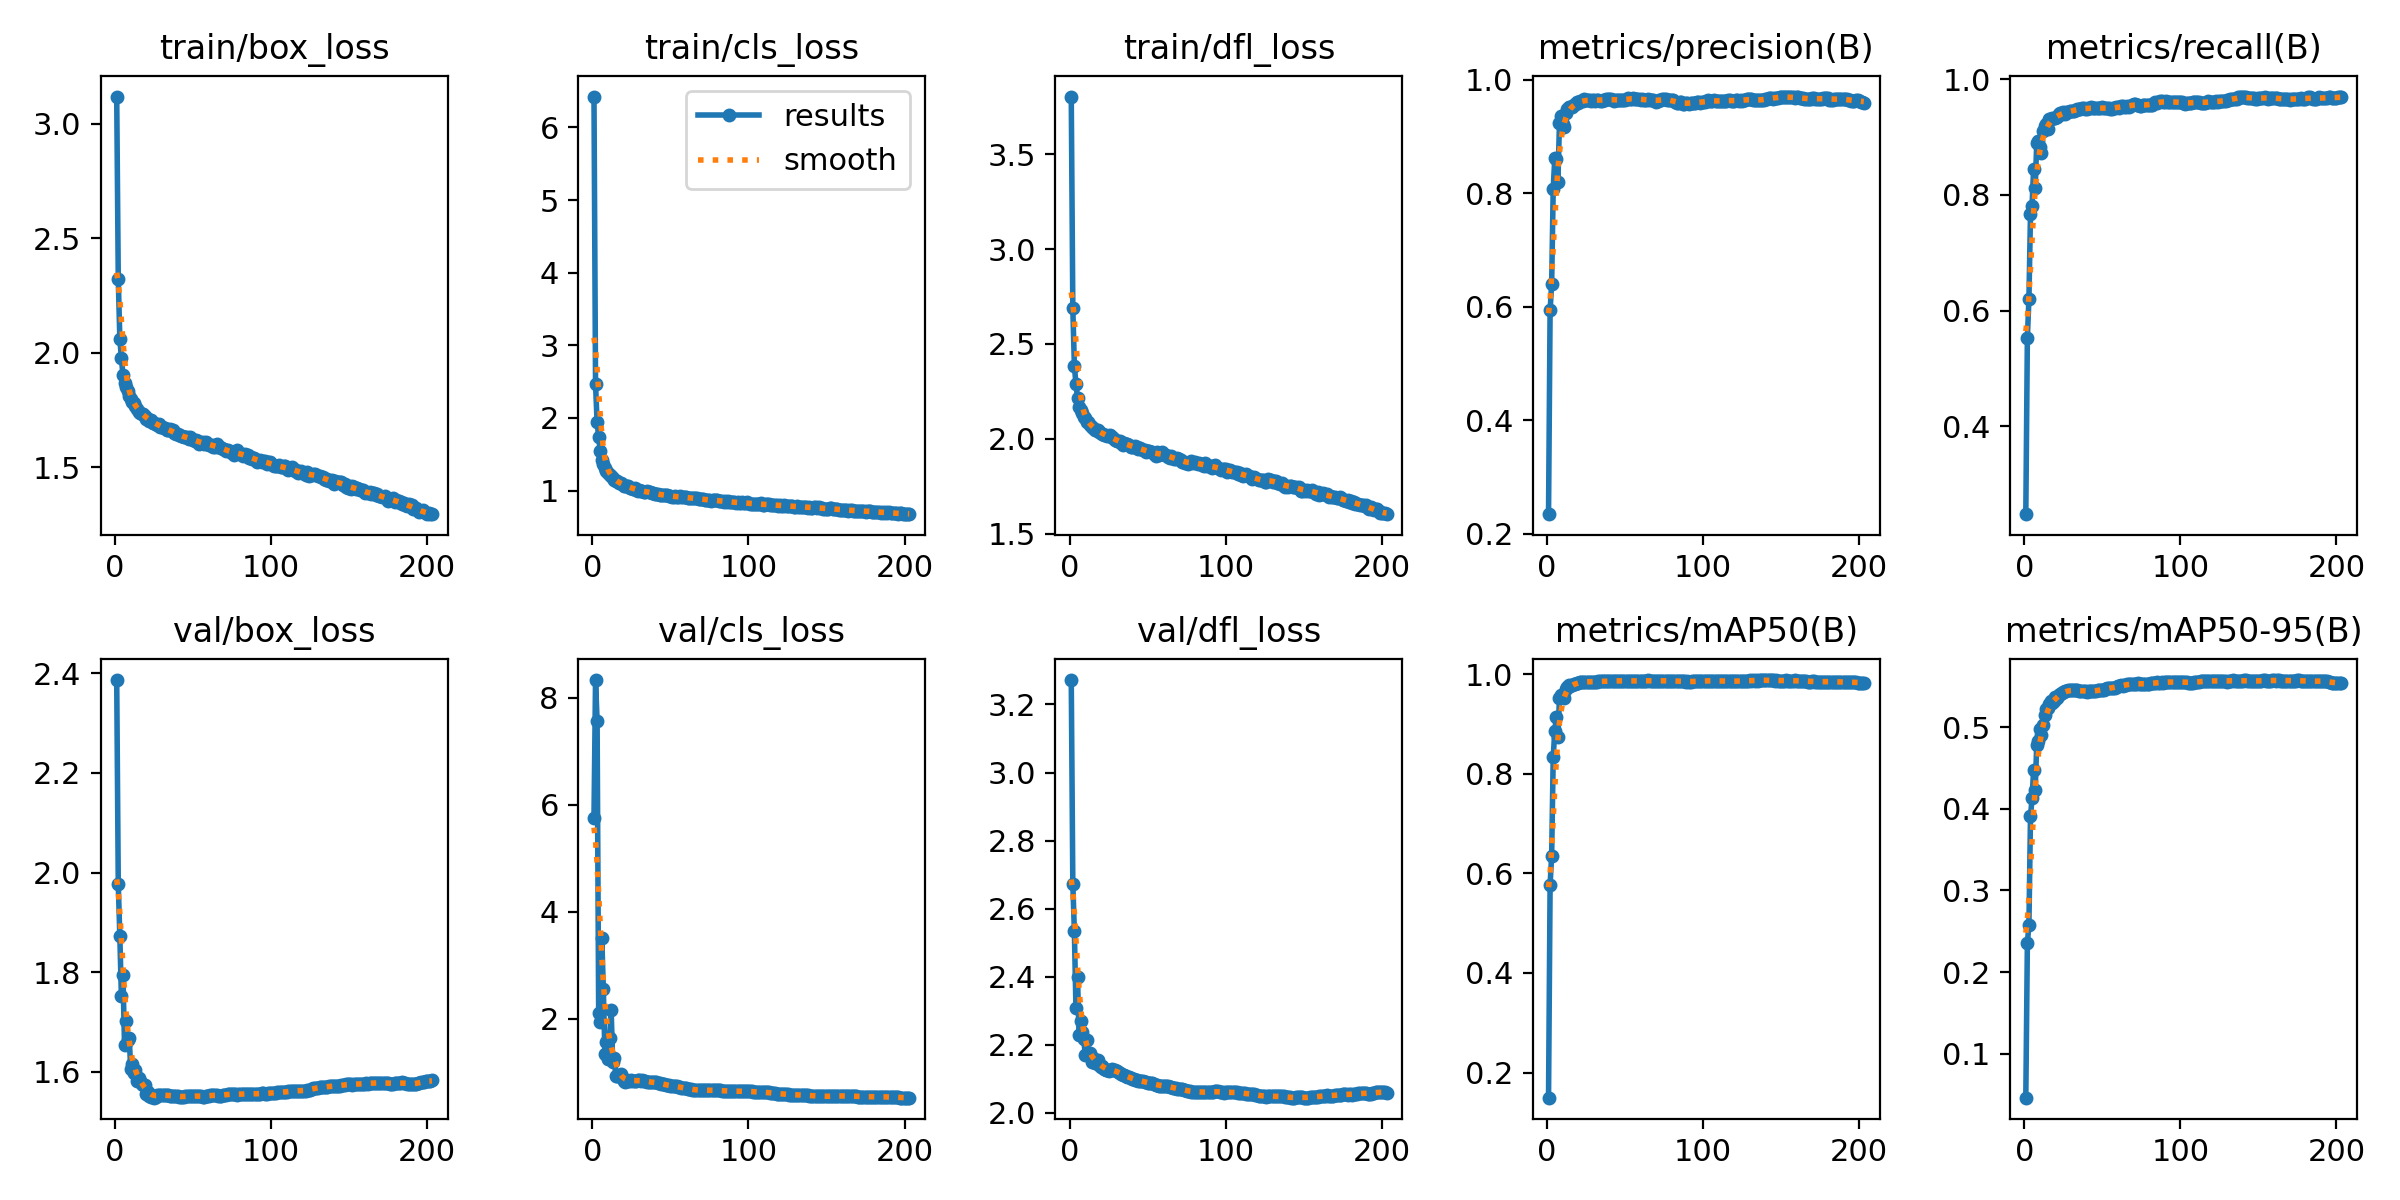

The data file committed next to this chart (first rows):
epoch, time, train/box_loss, train/cls_loss, train/dfl_loss, metrics/precision(B), metrics/recall(B), metrics/mAP50(B), metrics/mAP50-95(B), val/box_loss, val/cls_loss, val/dfl_loss, lr/pg0, lr/pg1, lr/pg2
1, 254.9, 3.119, 6.426, 3.804, 0.2349, 0.2484, 0.1498, 0.0461, 2.386, 5.757, 3.272, 0.003328, 0.003328, 0.003328
2, 484.9, 2.322, 2.464, 2.688, 0.5934, 0.5533, 0.5766, 0.2352, 1.976, 8.326, 2.673, 0.006639, 0.006639, 0.006639
3, 705.8, 2.061, 1.938, 2.384, 0.64, 0.6202, 0.6355, 0.2579, 1.873, 7.559, 2.533, 0.009928, 0.009928, 0.009928
4, 937.4, 1.976, 1.744, 2.289, 0.8082, 0.7667, 0.8336, 0.3907, 1.752, 2.107, 2.308, 0.009901, 0.009901, 0.009901
5, 1169, 1.903, 1.543, 2.216, 0.8617, 0.7812, 0.8857, 0.4126, 1.795, 1.937, 2.399, 0.009868, 0.009868, 0.009868
6, 1404, 1.87, 1.425, 2.167, 0.8608, 0.8449, 0.9144, 0.4475, 1.655, 3.508, 2.229, 0.009835, 0.009835, 0.009835
7, 1633, 1.851, 1.364, 2.153, 0.8191, 0.8113, 0.8737, 0.4235, 1.702, 2.556, 2.271, 0.009802, 0.009802, 0.009802
8, 1853, 1.833, 1.316, 2.136, 0.9227, 0.8888, 0.9509, 0.478, 1.665, 1.339, 2.238, 0.009769, 0.009769, 0.009769
9, 2073, 1.81, 1.272, 2.115, 0.9351, 0.8935, 0.9576, 0.4834, 1.668, 1.573, 2.216, 0.009736, 0.009736, 0.009736
10, 2292, 1.797, 1.246, 2.109, 0.9226, 0.8824, 0.9576, 0.4977, 1.606, 1.258, 2.17, 0.009703, 0.009703, 0.009703
11, 2510, 1.786, 1.221, 2.09, 0.9162, 0.8731, 0.9515, 0.4898, 1.616, 1.65, 2.213, 0.00967, 0.00967, 0.00967
12, 2735, 1.779, 1.199, 2.088, 0.9419, 0.9097, 0.9692, 0.5026, 1.599, 2.162, 2.173, 0.009637, 0.009637, 0.009637
13, 2954, 1.768, 1.172, 2.071, 0.9477, 0.9186, 0.9741, 0.5147, 1.605, 1.191, 2.175, 0.009604, 0.009604, 0.009604
14, 3192, 1.756, 1.146, 2.062, 0.9522, 0.9227, 0.9772, 0.5227, 1.582, 1.261, 2.151, 0.009571, 0.009571, 0.009571
15, 3420, 1.743, 1.13, 2.057, 0.9522, 0.9144, 0.9762, 0.5236, 1.588, 0.9303, 2.162, 0.009538, 0.009538, 0.009538
16, 3647, 1.735, 1.13, 2.048, 0.9515, 0.9311, 0.9782, 0.5279, 1.582, 0.9394, 2.147, 0.009505, 0.009505, 0.009505
17, 3861, 1.734, 1.1, 2.049, 0.9558, 0.9313, 0.9801, 0.5318, 1.575, 0.9445, 2.154, 0.009472, 0.009472, 0.009472
18, 4072, 1.734, 1.104, 2.048, 0.9561, 0.9331, 0.9809, 0.5297, 1.574, 0.9635, 2.155, 0.009439, 0.009439, 0.009439
19, 4287, 1.724, 1.089, 2.039, 0.9599, 0.932, 0.9821, 0.5323, 1.573, 0.899, 2.142, 0.009406, 0.009406, 0.009406
20, 4507, 1.711, 1.068, 2.03, 0.9588, 0.9328, 0.9818, 0.5366, 1.556, 0.8454, 2.136, 0.009373, 0.009373, 0.009373
21, 4732, 1.71, 1.065, 2.027, 0.9621, 0.9352, 0.9835, 0.5354, 1.56, 0.8284, 2.138, 0.00934, 0.00934, 0.00934
22, 4956, 1.702, 1.063, 2.02, 0.962, 0.9392, 0.9839, 0.5397, 1.552, 0.8578, 2.129, 0.009307, 0.009307, 0.009307
23, 5180, 1.707, 1.062, 2.02, 0.9623, 0.9411, 0.9849, 0.5403, 1.55, 0.8477, 2.126, 0.009274, 0.009274, 0.009274
24, 5410, 1.695, 1.042, 2.013, 0.965, 0.9391, 0.9842, 0.5416, 1.552, 0.8479, 2.127, 0.009241, 0.009241, 0.009241
25, 5665, 1.694, 1.031, 2.013, 0.9635, 0.9427, 0.9849, 0.5436, 1.548, 0.8499, 2.123, 0.009208, 0.009208, 0.009208
26, 5916, 1.691, 1.027, 2.018, 0.9639, 0.9397, 0.984, 0.544, 1.55, 0.8379, 2.125, 0.009175, 0.009175, 0.009175
27, 6163, 1.684, 1.031, 2.009, 0.9637, 0.9433, 0.9842, 0.5443, 1.554, 0.8408, 2.129, 0.009142, 0.009142, 0.009142
28, 6412, 1.69, 1.012, 2.005, 0.9625, 0.9438, 0.985, 0.5451, 1.554, 0.8483, 2.126, 0.009109, 0.009109, 0.009109
29, 6652, 1.677, 1.001, 1.994, 0.9639, 0.9449, 0.985, 0.545, 1.554, 0.8534, 2.127, 0.009076, 0.009076, 0.009076
30, 6905, 1.676, 1.011, 1.991, 0.9646, 0.9455, 0.9849, 0.5457, 1.553, 0.8532, 2.123, 0.009043, 0.009043, 0.009043
31, 7147, 1.672, 0.9898, 1.987, 0.9631, 0.9447, 0.9845, 0.5453, 1.554, 0.8445, 2.121, 0.00901, 0.00901, 0.00901
32, 7389, 1.67, 0.9912, 1.988, 0.9644, 0.9457, 0.9849, 0.5453, 1.553, 0.8518, 2.118, 0.008977, 0.008977, 0.008977
33, 7628, 1.661, 0.9816, 1.979, 0.9647, 0.9463, 0.985, 0.5453, 1.553, 0.8462, 2.115, 0.008944, 0.008944, 0.008944
34, 7868, 1.664, 0.9817, 1.969, 0.9619, 0.948, 0.9852, 0.5449, 1.553, 0.8319, 2.113, 0.008911, 0.008911, 0.008911
35, 8113, 1.668, 0.9885, 1.981, 0.9625, 0.9489, 0.9857, 0.5448, 1.553, 0.8261, 2.11, 0.008878, 0.008878, 0.008878
36, 8336, 1.663, 0.9824, 1.971, 0.9647, 0.9478, 0.9858, 0.5442, 1.552, 0.8235, 2.108, 0.008845, 0.008845, 0.008845
37, 8556, 1.661, 0.9805, 1.973, 0.9647, 0.9496, 0.986, 0.5438, 1.552, 0.8176, 2.107, 0.008812, 0.008812, 0.008812
38, 8793, 1.648, 0.9719, 1.969, 0.9649, 0.9494, 0.986, 0.5443, 1.552, 0.8176, 2.106, 0.008779, 0.008779, 0.008779
39, 9036, 1.645, 0.9723, 1.959, 0.965, 0.9489, 0.9859, 0.5439, 1.552, 0.8147, 2.103, 0.008746, 0.008746, 0.008746
40, 9278, 1.645, 0.9552, 1.959, 0.9661, 0.9482, 0.9858, 0.5434, 1.551, 0.8161, 2.101, 0.008713, 0.008713, 0.008713
41, 9523, 1.64, 0.9493, 1.956, 0.966, 0.9499, 0.9862, 0.5442, 1.55, 0.8123, 2.099, 0.00868, 0.00868, 0.00868
42, 9765, 1.637, 0.9506, 1.961, 0.9639, 0.9501, 0.9861, 0.5438, 1.55, 0.8078, 2.097, 0.008647, 0.008647, 0.008647
43, 9996, 1.636, 0.9406, 1.956, 0.9623, 0.9513, 0.9865, 0.5439, 1.55, 0.7983, 2.096, 0.008614, 0.008614, 0.008614
44, 10232, 1.631, 0.9449, 1.946, 0.9645, 0.9493, 0.9863, 0.544, 1.55, 0.7911, 2.095, 0.008581, 0.008581, 0.008581
45, 10469, 1.631, 0.9441, 1.95, 0.9645, 0.9497, 0.9865, 0.5445, 1.551, 0.7815, 2.095, 0.008548, 0.008548, 0.008548
46, 10711, 1.632, 0.9388, 1.946, 0.9636, 0.9495, 0.9863, 0.5445, 1.551, 0.7748, 2.094, 0.008515, 0.008515, 0.008515
47, 10942, 1.623, 0.9355, 1.941, 0.9642, 0.9493, 0.9862, 0.5449, 1.551, 0.7638, 2.093, 0.008482, 0.008482, 0.008482
48, 11179, 1.633, 0.9402, 1.942, 0.9635, 0.9496, 0.986, 0.545, 1.552, 0.7584, 2.092, 0.008449, 0.008449, 0.008449
49, 11411, 1.624, 0.9292, 1.93, 0.9632, 0.9506, 0.9859, 0.5453, 1.552, 0.7555, 2.09, 0.008416, 0.008416, 0.008416
50, 11642, 1.621, 0.9283, 1.938, 0.9646, 0.9512, 0.9863, 0.5457, 1.552, 0.7545, 2.089, 0.008383, 0.008383, 0.008383
51, 11876, 1.614, 0.9103, 1.934, 0.9664, 0.9496, 0.9859, 0.5455, 1.552, 0.7495, 2.089, 0.00835, 0.00835, 0.00835
52, 12107, 1.618, 0.9143, 1.93, 0.9668, 0.9506, 0.9862, 0.5465, 1.552, 0.7469, 2.088, 0.008317, 0.008317, 0.008317
53, 12342, 1.614, 0.9235, 1.933, 0.9666, 0.9494, 0.9859, 0.5475, 1.551, 0.7412, 2.087, 0.008284, 0.008284, 0.008284
54, 12576, 1.604, 0.9124, 1.92, 0.9663, 0.9497, 0.9863, 0.5476, 1.551, 0.738, 2.085, 0.008251, 0.008251, 0.008251
55, 12812, 1.605, 0.9183, 1.912, 0.9678, 0.948, 0.9859, 0.5478, 1.551, 0.7309, 2.084, 0.008218, 0.008218, 0.008218
56, 13040, 1.612, 0.9222, 1.93, 0.9654, 0.9482, 0.9861, 0.5482, 1.551, 0.7235, 2.082, 0.008185, 0.008185, 0.008185
57, 13271, 1.602, 0.9094, 1.914, 0.9649, 0.9496, 0.9862, 0.5485, 1.551, 0.7171, 2.08, 0.008152, 0.008152, 0.008152
58, 13504, 1.609, 0.9128, 1.925, 0.9664, 0.9499, 0.9863, 0.5485, 1.551, 0.7137, 2.079, 0.008119, 0.008119, 0.008119
59, 13739, 1.604, 0.9059, 1.93, 0.9661, 0.9519, 0.9863, 0.5491, 1.551, 0.7087, 2.08, 0.008086, 0.008086, 0.008086
60, 13967, 1.598, 0.907, 1.919, 0.9648, 0.9525, 0.9864, 0.5501, 1.552, 0.7039, 2.08, 0.008053, 0.008053, 0.008053
... 143 more rows
